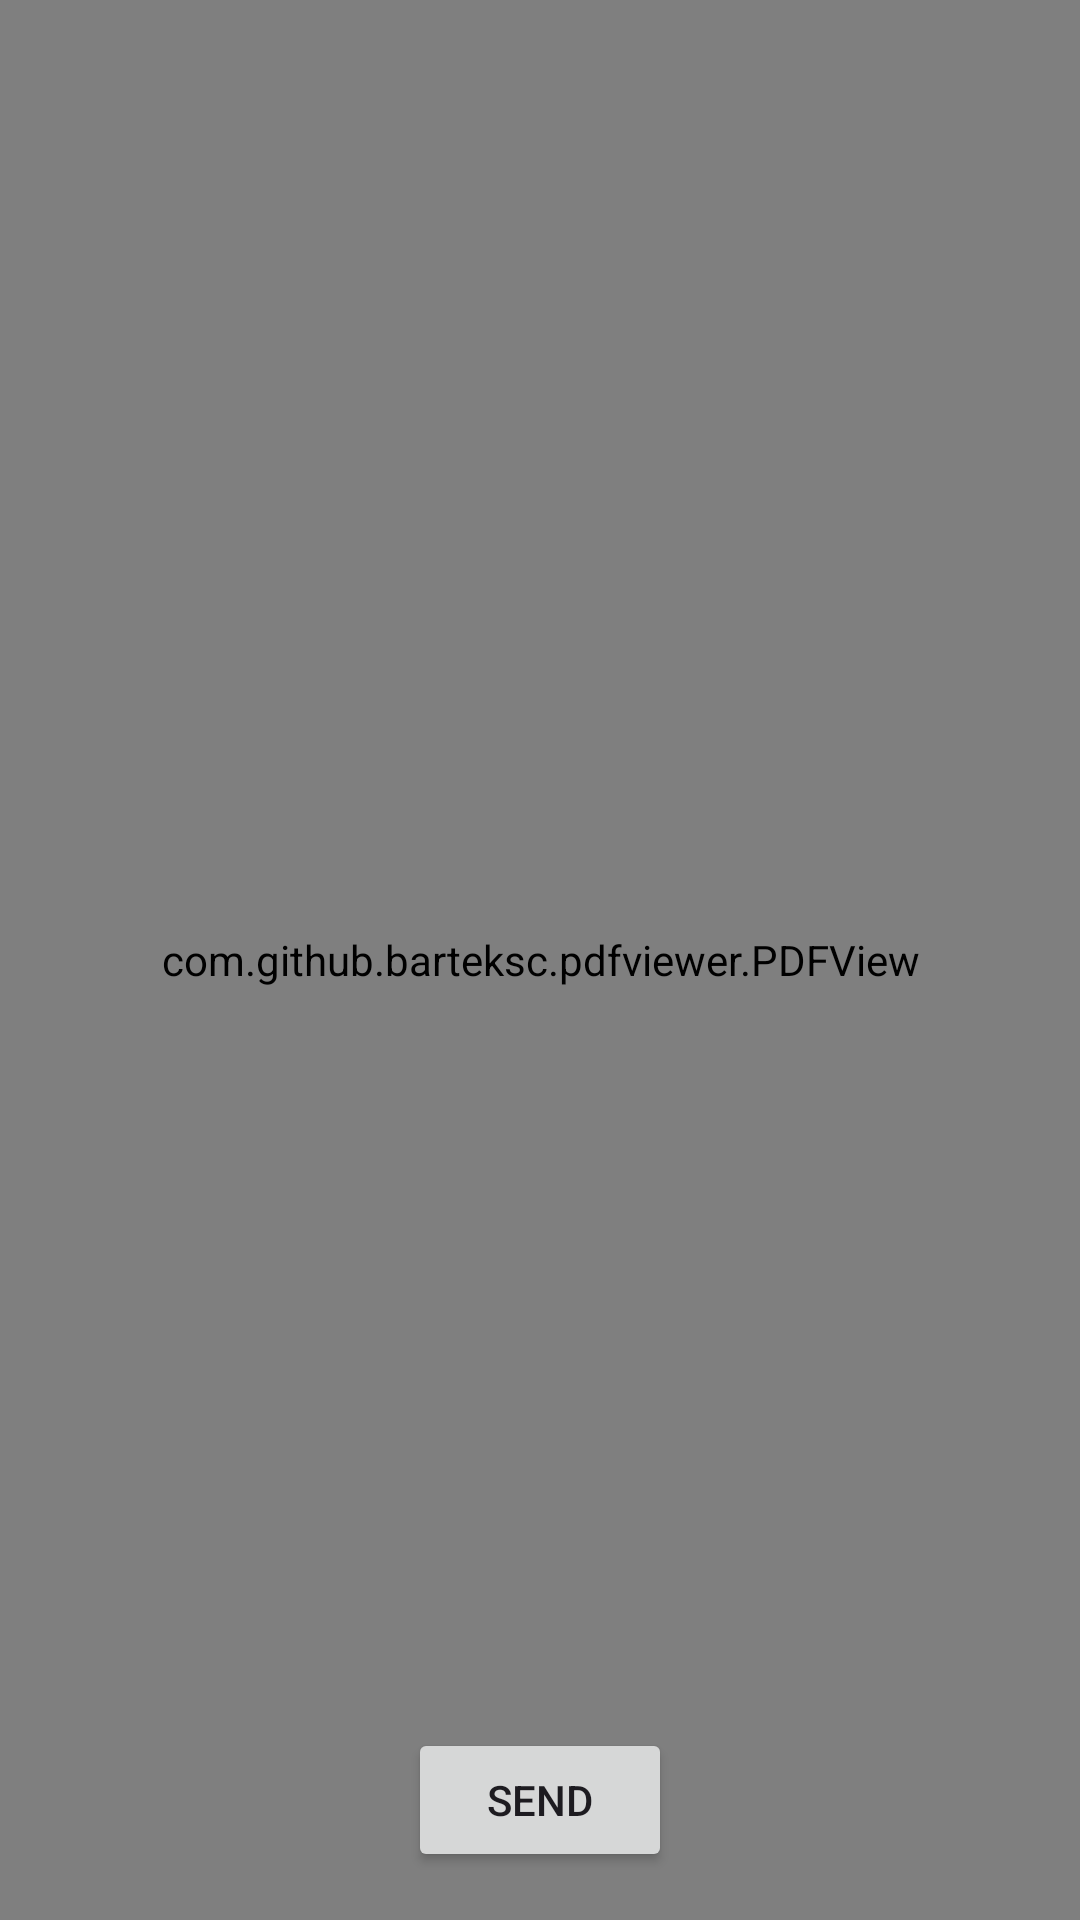

Layout XML and referenced resources for this Android screen:
<!-- AndroidManifest.xml: application theme Theme.FiiActiv -->
<!-- res/layout/view_pdf_activity.xml -->
<?xml version="1.0" encoding="utf-8"?>
<androidx.constraintlayout.widget.ConstraintLayout
        xmlns:android="http://schemas.android.com/apk/res/android"
        xmlns:tools="http://schemas.android.com/tools"
        xmlns:app="http://schemas.android.com/apk/res-auto"
        android:id="@+id/main"
        android:layout_width="match_parent"
        android:layout_height="match_parent"
        tools:context=".OptionsActivity">

    <FrameLayout
            android:layout_width="0dp"
            android:layout_height="0dp"
            app:layout_constraintBottom_toBottomOf="parent"
            app:layout_constraintStart_toStartOf="parent"
            app:layout_constraintEnd_toEndOf="parent"
            app:layout_constraintTop_toTopOf="parent">

        
        <com.github.barteksc.pdfviewer.PDFView
                android:id="@+id/pdfview"
                android:layout_width="match_parent"
                android:layout_height="match_parent"/>
        <Button
                android:id="@+id/btn_send"
                android:layout_width="wrap_content"
                android:layout_height="wrap_content"
                android:text="Send"
                android:layout_gravity="center|bottom"
                android:layout_marginBottom="16dp"/>

    </FrameLayout>
</androidx.constraintlayout.widget.ConstraintLayout>
<!-- resources referenced by this layout -->
<resources>
  <style name="Theme.FiiActiv" parent="Base.Theme.FiiActiv" />
  <style name="Base.Theme.FiiActiv" parent="Theme.Material3.DayNight.NoActionBar">
          
          
      </style>
</resources>
